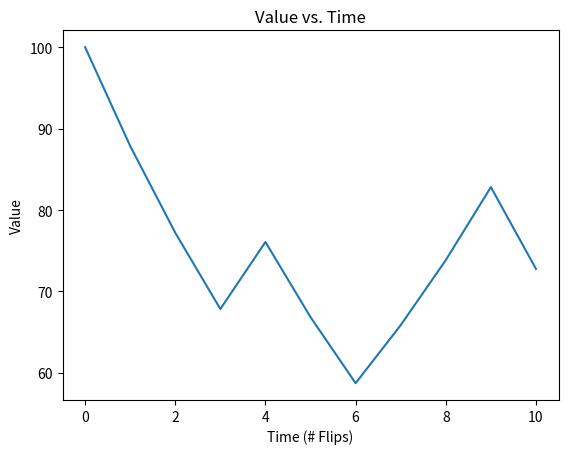

Here is the Python script that generated this plot:
# The Kelly Criterion

import random
import time
import matplotlib.pyplot as plt

def invest(win_factor, loss_factor, money, chance_results, fraction_invested):
     for result in chance_results:
          if result == 1:
               money = money * ((1 - fraction_invested) + (fraction_invested * win_factor))
          if result == 0:
               money = money * ((1 - fraction_invested) + (fraction_invested * loss_factor))
     
     return money

def cycle(win_factor, loss_factor, money, chance_results):
     x = 0 
     invest_results_orig = []
     invest_results = []
     while x <= 1.025:
          invest_results_orig.append(invest(win_factor, loss_factor, money, chance_results, x))
          x += 0.025
     
     for i in invest_results_orig:
          invest_results.append(round(i, 2))

     return invest_results

def graph_cycle(win_factor, loss_factor, money, chance_results):
     x = []
     y = []
     data_list = list(enumerate(cycle(win_factor, loss_factor, money, chance_results)))
     for i in data_list:
          x.append(i[0] * 2.5), y.append(i[1])
     
     plt.plot(x,y)
     plt.show()

def get_ncr(number_flips):
     new_chance_res = []
     for i in range(number_flips):
          new_chance_res.append(random.randint(0,1))
     
     return new_chance_res

def find_optimal(win_factor, loss_factor, money, number_flips):
     max_list =  []
     for i in range(2 ** number_flips):
          cycle_res = cycle(win_factor, loss_factor, money, get_ncr(number_flips))
          max_list.append(cycle_res.index(max(cycle_res)))
     
     return sum(max_list) / len(max_list) * 2.5

def invest_once(win_factor, loss_factor, money, result, fraction_invested):
     if result == 1:
               money = money * ((1 - fraction_invested) + (fraction_invested * win_factor))
     if result == 0:
          money = money * ((1 - fraction_invested) + (fraction_invested * loss_factor))
     
     return money     

def graph_optimal(win_factor, loss_factor, money, number_flips):
     frac_inv = find_optimal(win_factor, loss_factor, money, number_flips) / 100
     x = list(range(0, number_flips + 1))
     y = [100]
     
     count = len(x) - 1
     z = 0
     inv_money = money
     while z < count:
          inv_money = invest_once(win_factor, loss_factor, inv_money, random.randint(0,1), frac_inv)
          y.append(inv_money)
          z += 1

     plt.title('Value vs. Time')
     plt.xlabel('Time (# Flips)')
     plt.ylabel('Value')
     plt.plot(x,y)
     plt.show()

print(find_optimal(2, 0, 100, 10))
graph_optimal(2, 0, 100, 10)





